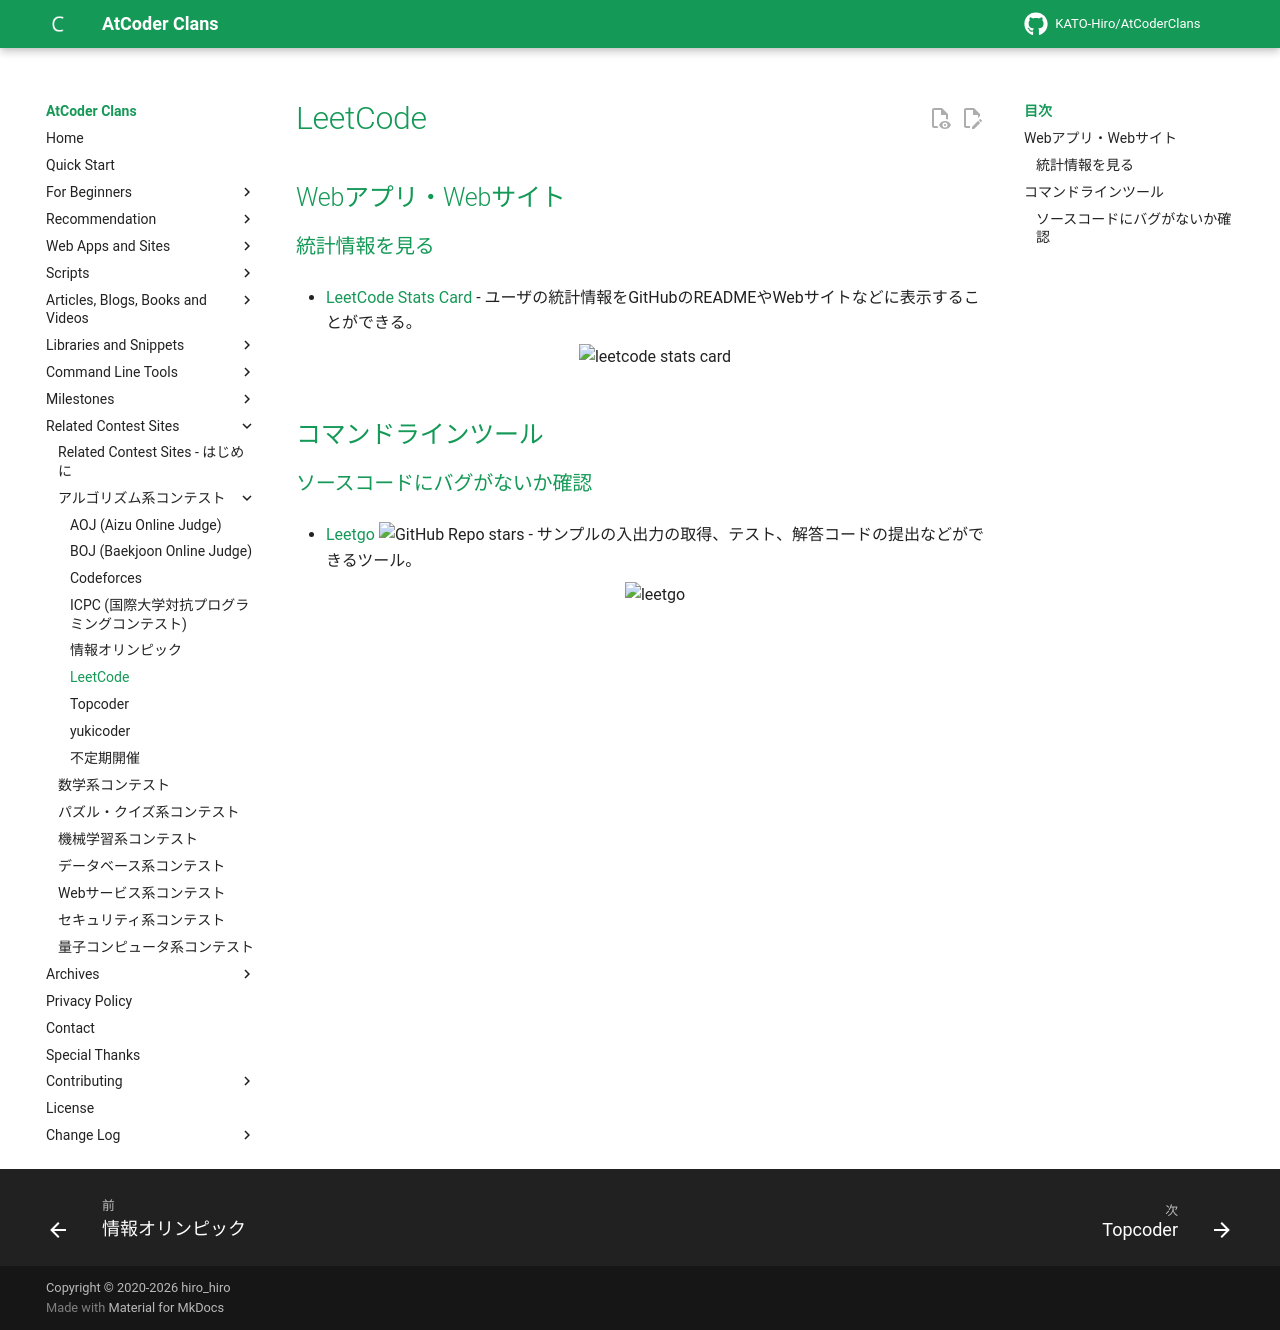

repository: KATO-Hiro/AtCoderClans · page: related_contest_sites/leetcode/index.html · generator: mkdocs

---
title: LeetCode
---

## Webアプリ・Webサイト

### 統計情報を見る

- [LeetCode Stats Card](https://github.com/JacobLinCool/LeetCode-Stats-Card) - ユーザの統計情報をGitHubのREADMEやWebサイトなどに表示することができる。

    <div align="center">
      <img loading = "lazy" src="../../images/related_contest_sites/leetcode/leetcode_stats_card.png" alt="leetcode stats card">
    </div>

## コマンドラインツール

### ソースコードにバグがないか確認

- [Leetgo](https://github.com/j178/leetgo) ![GitHub Repo stars](https://img.shields.io/github/stars/j178/leetgo?style=plastic) - サンプルの入出力の取得、テスト、解答コードの提出などができるツール。

    <div align="center">
      <img loading="lazy" src="../../images/related_contest_sites/leetcode/leetgo.gif" alt="leetgo">
    </div>
